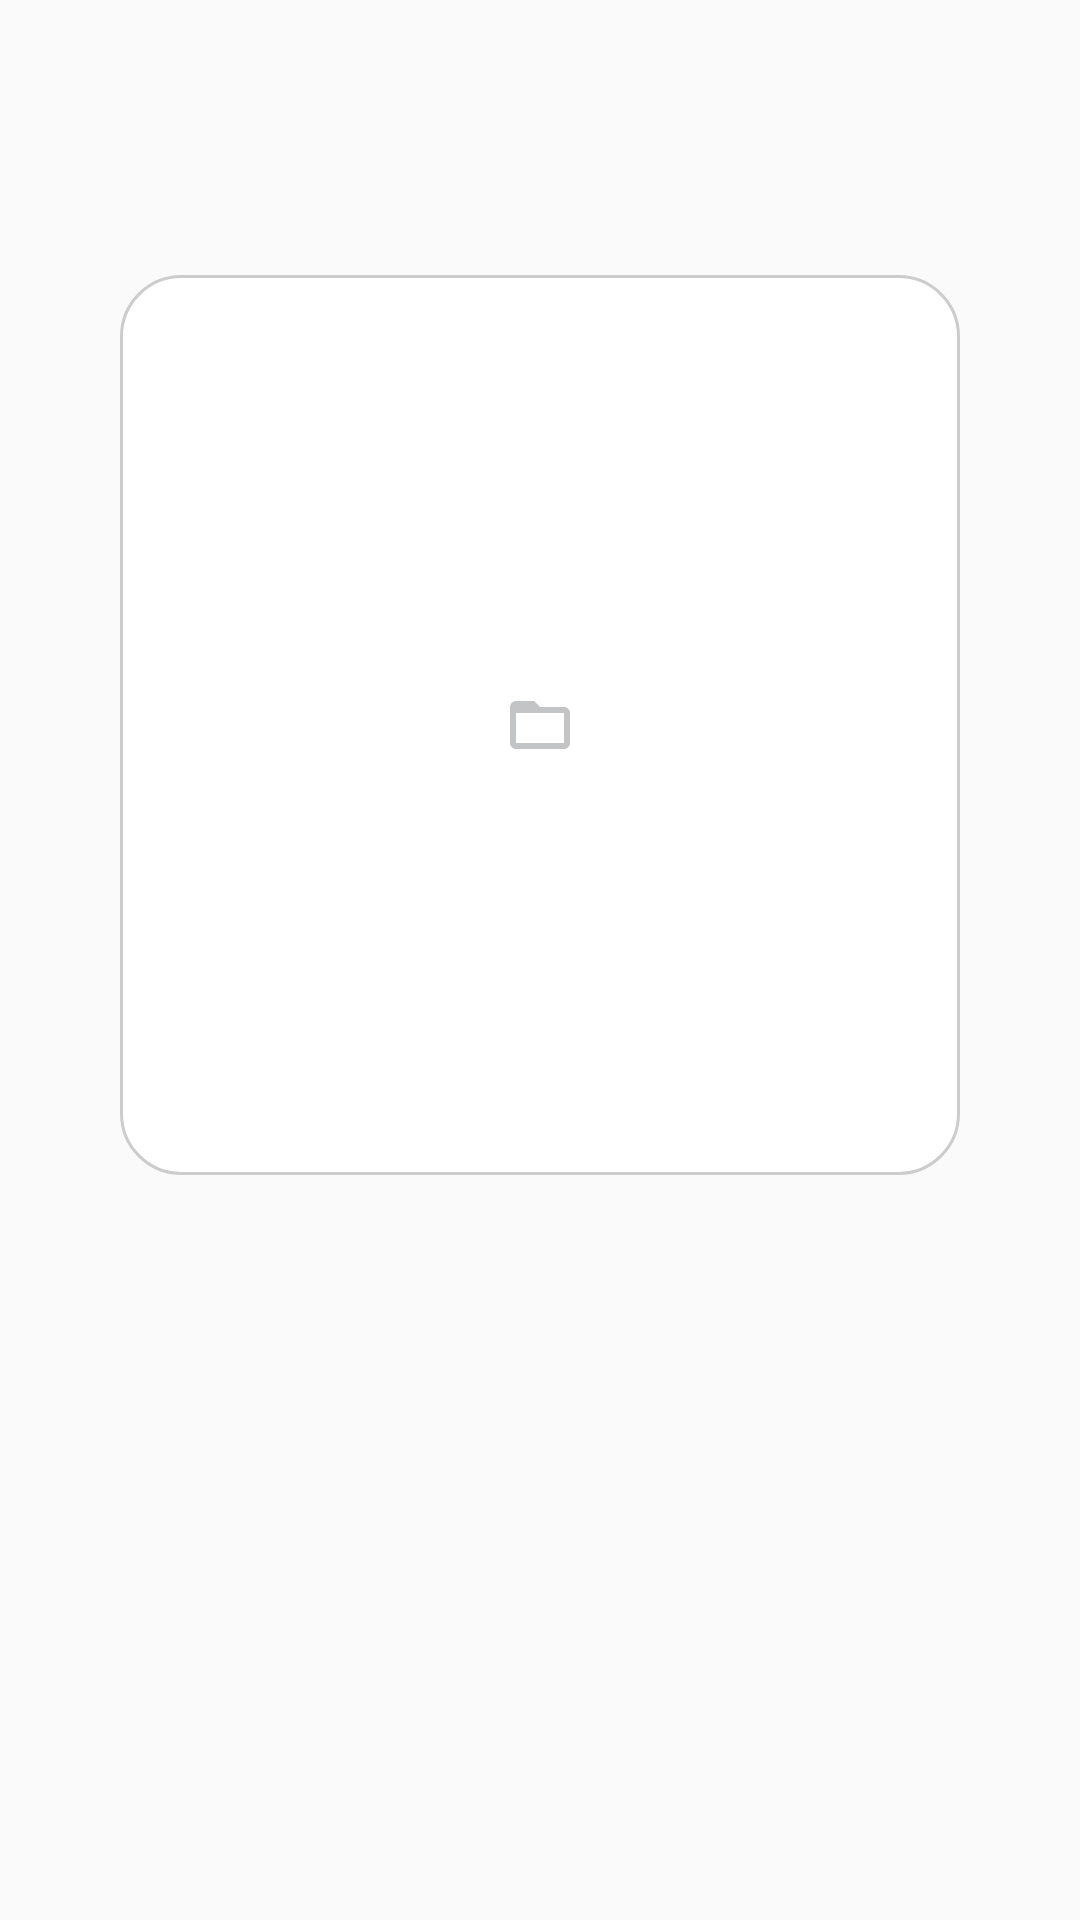

Reconstruct the res/layout file that produces this screen, plus the resources it refers to.
<!-- AndroidManifest.xml: application theme AppTheme -->
<!-- res/layout/fragment_writing_exercise_answer.xml -->
<?xml version="1.0" encoding="utf-8"?>
<RelativeLayout xmlns:android="http://schemas.android.com/apk/res/android"
    xmlns:app="http://schemas.android.com/apk/res-auto"
    android:layout_width="match_parent"
    android:layout_height="match_parent">


    <TextView
        android:id="@+id/questionText"
        android:layout_width="wrap_content"
        android:layout_height="wrap_content"
        android:layout_gravity="center"
        android:layout_marginLeft="@dimen/inputMarginHorizontal"
        android:layout_marginTop="20dp"
        android:layout_marginRight="@dimen/inputMarginHorizontal"
        android:layout_marginBottom="40dp"
        android:gravity="center_horizontal"
        android:textSize="16sp" />

    <androidx.constraintlayout.widget.ConstraintLayout
        android:id="@+id/parentConstraint"
        android:layout_width="match_parent"
        android:layout_height="match_parent"
        android:layout_marginTop="10dp"
        android:layout_below="@+id/questionText">

        <ScrollView
            app:layout_constraintTop_toTopOf="@id/parentConstraint"
            android:id="@+id/textScrollView"
            android:layout_width="match_parent"
            android:layout_height="300dp"
            android:layout_marginLeft="@dimen/inputMarginHorizontal"
            android:layout_marginRight="@dimen/inputMarginHorizontal"
            android:background="@drawable/settings_border"
            android:padding="20dp"            >

            <TextView
                android:id="@+id/answerText"
                android:layout_width="match_parent"
                android:layout_height="wrap_content"
                android:textAlignment="textStart"
                android:textSize="18sp"
                android:textIsSelectable="true"/>

        </ScrollView>

        <androidx.constraintlayout.widget.ConstraintLayout
            app:layout_constraintTop_toTopOf="@id/parentConstraint"
            android:id="@+id/writingImageLayout"
            style="@style/MarginPaddingStyle"
            android:layout_width="match_parent"
            android:layout_height="300dp">

            <ImageView
                android:id="@+id/writingImageView"
                android:layout_width="wrap_content"
                android:layout_height="wrap_content"
                android:src="@drawable/ic_folder"
                android:clickable="true"
                app:layout_constraintBottom_toBottomOf="parent"
                app:layout_constraintLeft_toLeftOf="parent"
                app:layout_constraintRight_toRightOf="parent"
                app:layout_constraintTop_toTopOf="parent" />


        </androidx.constraintlayout.widget.ConstraintLayout>
    </androidx.constraintlayout.widget.ConstraintLayout>
</RelativeLayout>
<!-- resources referenced by this layout -->
<resources>
  <dimen name="inputMarginHorizontal">40dp</dimen>
  <!-- drawable ic_folder (drawable) -->
  <vector android:height="24dp" android:tint="#C2C4C6"
      android:viewportHeight="24.0" android:viewportWidth="24.0"
      android:width="24dp" xmlns:android="http://schemas.android.com/apk/res/android">
      <path android:fillColor="#FF000000" android:pathData="M20,6h-8l-2,-2L4,4c-1.1,0 -1.99,0.9 -1.99,2L2,18c0,1.1 0.9,2 2,2h16c1.1,0 2,-0.9 2,-2L22,8c0,-1.1 -0.9,-2 -2,-2zM20,18L4,18L4,8h16v10z"/>
  </vector>
  <!-- drawable settings_border (drawable) -->
  <?xml version="1.0" encoding="UTF-8"?>
  <shape xmlns:android="http://schemas.android.com/apk/res/android" android:shape="rectangle">
      <corners android:radius="20dp"/>
      <padding android:left="10dp" android:right="10dp" android:top="10dp" android:bottom="10dp"/>
      <stroke android:width="1dp" android:color="#CCCCCC"/>
      <solid android:color="#ffffff" />
  </shape>
  <style name="MarginPaddingStyle" parent="@style/MainTitle">
          <item name="android:layout_marginLeft">@dimen/inputMarginHorizontal</item>
          <item name="android:layout_marginRight">@dimen/inputMarginHorizontal</item>
          <item name="android:layout_marginBottom">@dimen/inputBottomMargin</item>
          <item name="android:paddingLeft">@dimen/inputHorizantalPadding</item>
          <item name="android:paddingRight">@dimen/inputHorizantalPadding</item>
          <item name="android:paddingBottom">@dimen/inputVerticalPaddings</item>
          <item name="android:paddingTop">@dimen/inputVerticalPaddings</item>
      </style>
  <style name="AppTheme" parent="Theme.AppCompat.Light.DarkActionBar">
          
          <item name="colorPrimary">@color/colorPrimary</item>
          <item name="colorPrimaryDark">@color/colorPrimaryDark</item>
          <item name="colorAccent">@color/colorAccent</item>
      </style>
  <style name="MainTitle" parent="TextAppearance.AppCompat">
          <item name="android:textSize">@dimen/titleTextSize</item>
          <item name="android:textColor">#000</item>
          <item name="android:textStyle">bold</item>
          <item name="android:fontFamily">casual</item>
      </style>
  <dimen name="inputBottomMargin">20dp</dimen>
  <dimen name="inputHorizantalPadding">20dp</dimen>
  <dimen name="inputVerticalPaddings">10dp</dimen>
  <color name="colorPrimary">#008577</color>
  <color name="colorPrimaryDark">#00574B</color>
  <color name="colorAccent">#D81B60</color>
  <dimen name="titleTextSize">20sp</dimen>
</resources>
